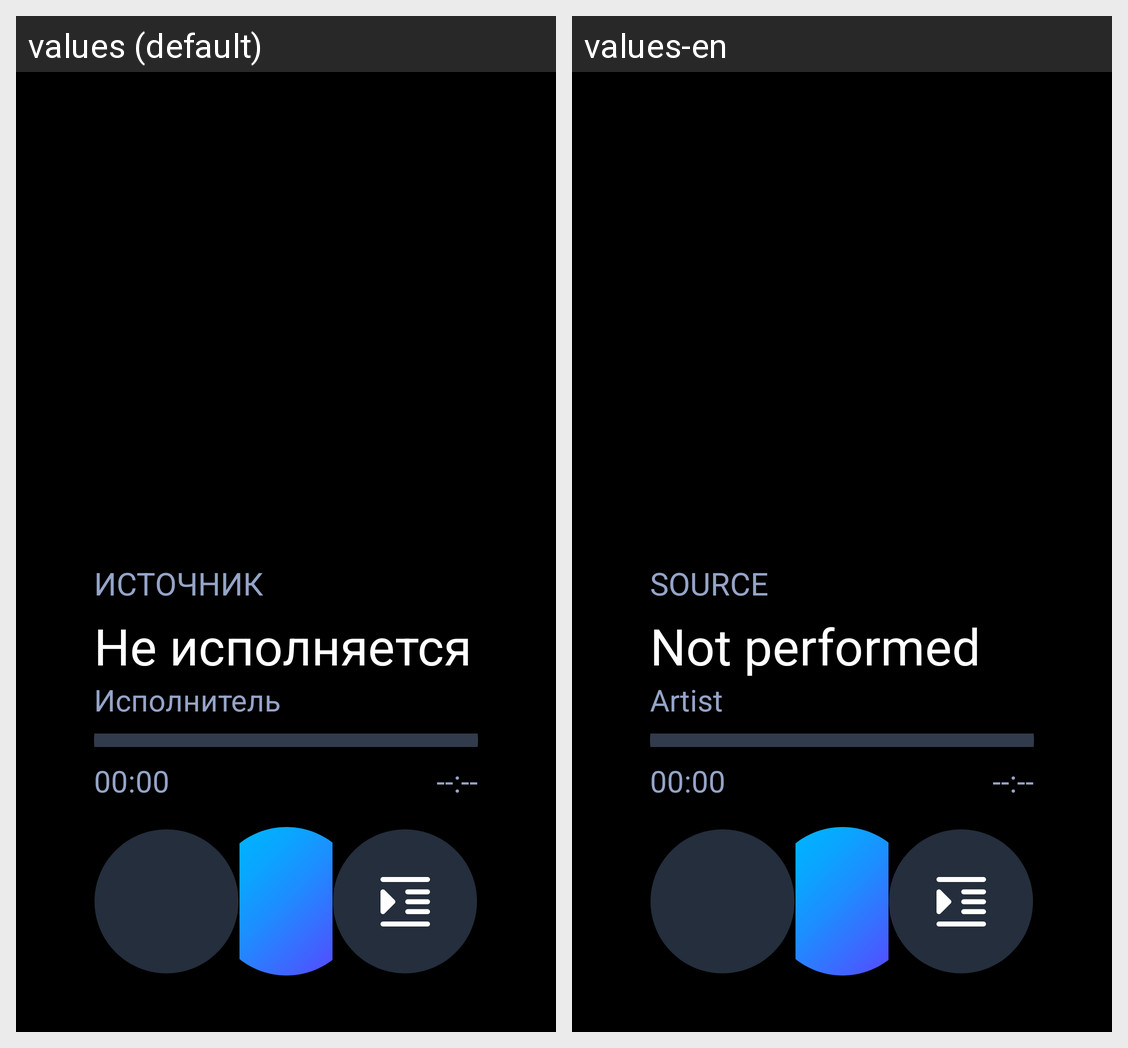

Here is an Android app screen in its default locale and in the app's own translations. Write out the translated-string differences for the strings that appear on this screen.
Android screen res/layout/fragment_player.xml rendered under 2 locales, left to right: values (default), values-en. Device: Nexus 5 (rendered at 1080×1920; each locale shown at half size, 540×960, under a caption strip naming it); theme Theme.MaterialComponents.DayNight.NoActionBar.
Strings drawn on this screen, with the default value and each locale's value (text and hints the layout hard-codes, and strings that could not be matched under every locale, appear in the picture but are not listed):

source
  values: Источник
  values-en: Source

default_title
  values: Не исполняется
  values-en: Not performed

artist
  values: Исполнитель
  values-en: Artist
